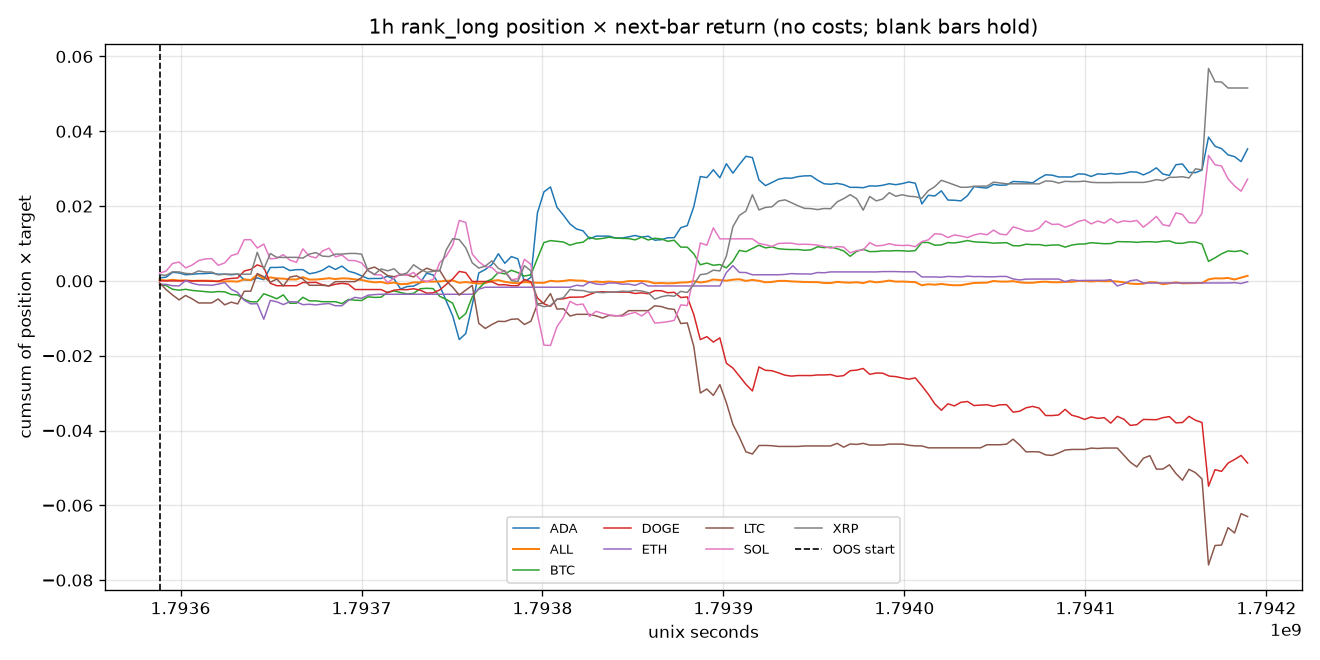

The data file committed next to this chart (first rows):
time, time_utc, symbol, segment, position, target, product, cumsum, oos_cumsum
1793588400, 2026-11-02T03:00:00Z, BTC, oos, 0.3814, -0.002783, -0.001062, -0.001062, -0.001062
1793588400, 2026-11-02T03:00:00Z, ETH, oos, 0.1271, -0.007057, -0.0008972, -0.0008972, -0.0008972
1793588400, 2026-11-02T03:00:00Z, SOL, oos, -0.3814, -0.005439, 0.002075, 0.002075, 0.002075
1793588400, 2026-11-02T03:00:00Z, XRP, oos, -0.2543, -0.006493, 0.001651, 0.001651, 0.001651
1793588400, 2026-11-02T03:00:00Z, ADA, oos, -0.1271, -0.006297, 0.0008006, 0.0008006, 0.0008006
1793588400, 2026-11-02T03:00:00Z, DOGE, oos, 0.0, -0.002665, -0.0, 0.0, 0.0
1793588400, 2026-11-02T03:00:00Z, LTC, oos, 0.2543, -0.001853, -0.0004711, -0.0004711, -0.0004711
1793588400, 2026-11-02T03:00:00Z, ALL, oos, -7.93016446160826e-18, , 0.0002995, 0.0002995, 0.0002995
1793592000, 2026-11-02T04:00:00Z, BTC, oos, 0.3808, -0.0004206, -0.0001601, -0.001222, -0.001222
1793592000, 2026-11-02T04:00:00Z, ETH, oos, 0.1269, -0.0002616, -3.320118132917929e-05, -0.0009304, -0.0009304
1793592000, 2026-11-02T04:00:00Z, SOL, oos, -0.3808, -0.001472, 0.0005606, 0.002635, 0.002635
1793592000, 2026-11-02T04:00:00Z, XRP, oos, -0.2538, 0.0006376, -0.0001618, 0.001489, 0.001489
1793592000, 2026-11-02T04:00:00Z, ADA, oos, -0.1269, -0.001558, 0.0001978, 0.0009984, 0.0009984
1793592000, 2026-11-02T04:00:00Z, DOGE, oos, 0.0, -0.001856, -0.0, 0.0, 0.0
1793592000, 2026-11-02T04:00:00Z, LTC, oos, 0.2538, -0.007245, -0.001839, -0.00231, -0.00231
1793592000, 2026-11-02T04:00:00Z, ALL, oos, -7.93016446160826e-18, , -0.0002051, 9.433747912178018e-05, 9.433747912178018e-05
1793595600, 2026-11-02T05:00:00Z, BTC, oos, 0.3802, -0.002665, -0.001013, -0.002235, -0.002235
1793595600, 2026-11-02T05:00:00Z, ETH, oos, 0.1267, -0.002835, -0.0003592, -0.00129, -0.00129
1793595600, 2026-11-02T05:00:00Z, SOL, oos, -0.3802, -0.00534, 0.00203, 0.004665, 0.004665
1793595600, 2026-11-02T05:00:00Z, XRP, oos, -0.2534, -0.003744, 0.0009487, 0.002438, 0.002438
1793595600, 2026-11-02T05:00:00Z, ADA, oos, -0.1267, -0.0102, 0.001292, 0.00229, 0.00229
1793595600, 2026-11-02T05:00:00Z, DOGE, oos, 0.0, -0.004893, -0.0, 0.0, 0.0
1793595600, 2026-11-02T05:00:00Z, LTC, oos, 0.2534, -0.005752, -0.001458, -0.003768, -0.003768
1793595600, 2026-11-02T05:00:00Z, ALL, oos, -7.93016446160826e-18, , 0.0002058, 0.0003001, 0.0003001
1793599200, 2026-11-02T06:00:00Z, BTC, oos, 0.3796, -0.0006392, -0.0002426, -0.002477, -0.002477
1793599200, 2026-11-02T06:00:00Z, ETH, oos, 0.1265, -0.0003936, -4.979899424754388e-05, -0.001339, -0.001339
1793599200, 2026-11-02T06:00:00Z, SOL, oos, -0.3796, -0.0009635, 0.0003657, 0.005031, 0.005031
1793599200, 2026-11-02T06:00:00Z, XRP, oos, -0.253, 0.0001599, -4.0459581546706014e-05, 0.002398, 0.002398
1793599200, 2026-11-02T06:00:00Z, ADA, oos, -0.1265, 0.001209, -0.0001529, 0.002137, 0.002137
1793599200, 2026-11-02T06:00:00Z, DOGE, oos, 0.0, -0.003326, -0.0, 0.0, 0.0
1793599200, 2026-11-02T06:00:00Z, LTC, oos, 0.253, -0.005153, -0.001304, -0.005072, -0.005072
1793599200, 2026-11-02T06:00:00Z, ALL, oos, -7.93016446160826e-18, , -0.0002034, 9.671888759205872e-05, 9.671888759205872e-05
1793602800, 2026-11-02T07:00:00Z, BTC, oos, 0.1235, 0.001906, 0.0002354, -0.002242, -0.002242
1793602800, 2026-11-02T07:00:00Z, ETH, oos, 0.247, 0.005819, 0.001438, 9.812920058751011e-05, 9.812920058751011e-05
1793602800, 2026-11-02T07:00:00Z, SOL, oos, -0.3706, 0.004165, -0.001543, 0.003487, 0.003487
1793602800, 2026-11-02T07:00:00Z, XRP, oos, -0.247, 0.001599, -0.000395, 0.002003, 0.002003
1793602800, 2026-11-02T07:00:00Z, ADA, oos, -0.1235, 0.00399, -0.0004928, 0.001645, 0.001645
1793602800, 2026-11-02T07:00:00Z, DOGE, oos, 0.0, 0.003005, 0.0, 0.0, 0.0
1793602800, 2026-11-02T07:00:00Z, LTC, oos, 0.3706, 0.00318, 0.001179, -0.003893, -0.003893
1793602800, 2026-11-02T07:00:00Z, ALL, oos, 0.0, , 6.004115814302524e-05, 0.0001568, 0.0001568
1793606400, 2026-11-02T08:00:00Z, BTC, oos, 0.1233, -0.002439, -0.0003007, -0.002543, -0.002543
1793606400, 2026-11-02T08:00:00Z, ETH, oos, 0.2466, -0.002958, -0.0007295, -0.0006313, -0.0006313
1793606400, 2026-11-02T08:00:00Z, SOL, oos, -0.3699, -0.002037, 0.0007535, 0.004241, 0.004241
1793606400, 2026-11-02T08:00:00Z, XRP, oos, -0.2466, 0.000399, -9.840845557948628e-05, 0.001904, 0.001904
1793606400, 2026-11-02T08:00:00Z, ADA, oos, -0.1233, -0.0009411, 0.000116, 0.001761, 0.001761
1793606400, 2026-11-02T08:00:00Z, DOGE, oos, 0.0, -0.0006098, -0.0, 0.0, 0.0
1793606400, 2026-11-02T08:00:00Z, LTC, oos, 0.3699, -0.002446, -0.0009047, -0.004798, -0.004798
1793606400, 2026-11-02T08:00:00Z, ALL, oos, 0.0, , -0.0001662, -9.479559841953078e-06, -9.479559841953078e-06
1793610000, 2026-11-02T09:00:00Z, BTC, oos, 0.1143, -0.001318, -0.0001507, -0.002693, -0.002693
1793610000, 2026-11-02T09:00:00Z, ETH, oos, 0.2286, -0.001832, -0.000419, -0.00105, -0.00105
1793610000, 2026-11-02T09:00:00Z, SOL, oos, -0.343, -0.003501, 0.001201, 0.005441, 0.005441
1793610000, 2026-11-02T09:00:00Z, XRP, oos, -0.2286, -0.003351, 0.0007661, 0.00267, 0.00267
1793610000, 2026-11-02T09:00:00Z, ADA, oos, -0.1143, -0.001465, 0.0001675, 0.001928, 0.001928
1793610000, 2026-11-02T09:00:00Z, DOGE, oos, 0.0, -0.0009816, -0.0, 0.0, 0.0
1793610000, 2026-11-02T09:00:00Z, LTC, oos, 0.343, -0.003196, -0.001096, -0.005894, -0.005894
1793610000, 2026-11-02T09:00:00Z, ALL, oos, 0.0, , 6.691021207963046e-05, 5.7430652237677385e-05, 5.7430652237677385e-05
1793613600, 2026-11-02T10:00:00Z, BTC, oos, 0.1136, -0.00123, -0.0001398, -0.002833, -0.002833
1793613600, 2026-11-02T10:00:00Z, ETH, oos, 0.3409, -8.74164080598705e-05, -2.9802980946070287e-05, -0.00108, -0.00108
1793613600, 2026-11-02T10:00:00Z, SOL, oos, -0.3409, -0.001284, 0.0004378, 0.005879, 0.005879
1793613600, 2026-11-02T10:00:00Z, XRP, oos, -0.2273, 0.001281, -0.0002911, 0.002379, 0.002379
... 1,284 more rows
